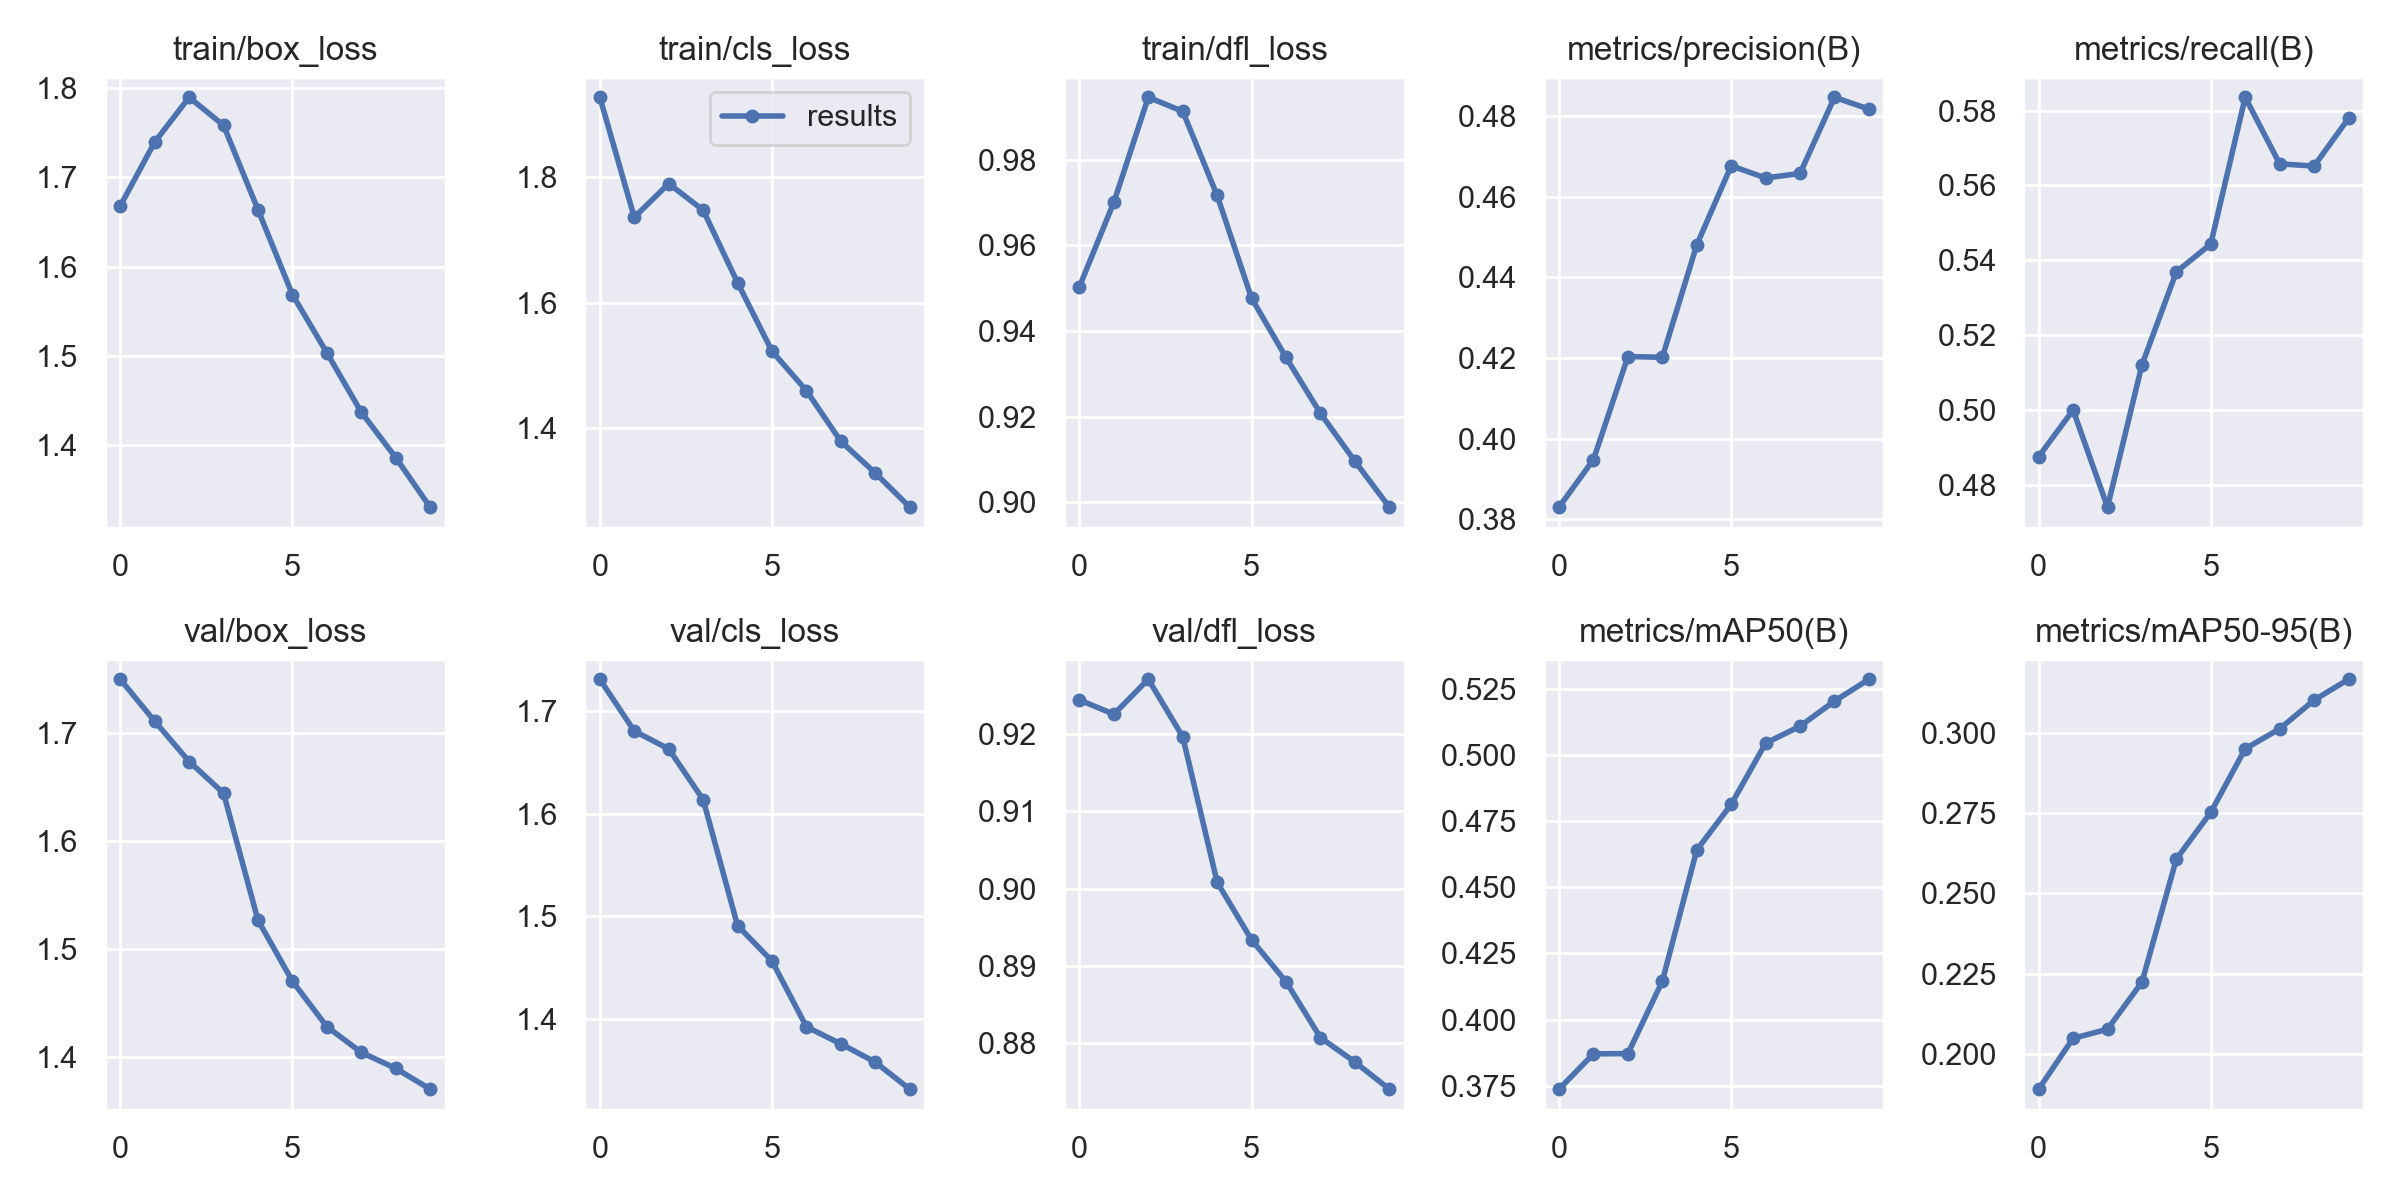

Values plotted in this chart, from the file beside it:
epoch, train/box_loss, train/cls_loss, train/dfl_loss, metrics/precision(B), metrics/recall(B), metrics/mAP50(B), metrics/mAP50-95(B), val/box_loss, val/cls_loss, val/dfl_loss, lr/pg0, lr/pg1, lr/pg2
0, 1.668, 1.927, 0.9504, 0.383, 0.4874, 0.3737, 0.189, 1.75, 1.73, 0.9244, 0.07, 0.003333, 0.003333
1, 1.74, 1.736, 0.9701, 0.3948, 0.4999, 0.3871, 0.2049, 1.711, 1.68, 0.9225, 0.03934, 0.006006, 0.006006
2, 1.79, 1.79, 0.9946, 0.4203, 0.4739, 0.3871, 0.2077, 1.673, 1.663, 0.9271, 0.008023, 0.00802, 0.00802
3, 1.758, 1.747, 0.9913, 0.4202, 0.512, 0.4145, 0.2224, 1.644, 1.613, 0.9196, 0.00703, 0.00703, 0.00703
4, 1.664, 1.632, 0.9716, 0.448, 0.5369, 0.4641, 0.2607, 1.527, 1.491, 0.9008, 0.00703, 0.00703, 0.00703
5, 1.569, 1.523, 0.9476, 0.4676, 0.5443, 0.4813, 0.2753, 1.47, 1.456, 0.8934, 0.00604, 0.00604, 0.00604
6, 1.504, 1.46, 0.9338, 0.4646, 0.5836, 0.5044, 0.2951, 1.428, 1.393, 0.888, 0.00505, 0.00505, 0.00505
7, 1.437, 1.379, 0.9208, 0.4657, 0.5658, 0.5109, 0.3013, 1.404, 1.376, 0.8807, 0.00406, 0.00406, 0.00406
8, 1.386, 1.329, 0.9096, 0.4846, 0.5652, 0.5203, 0.3102, 1.389, 1.358, 0.8776, 0.00307, 0.00307, 0.00307
9, 1.33, 1.275, 0.8989, 0.4817, 0.5779, 0.5286, 0.3167, 1.37, 1.332, 0.8741, 0.00208, 0.00208, 0.00208
